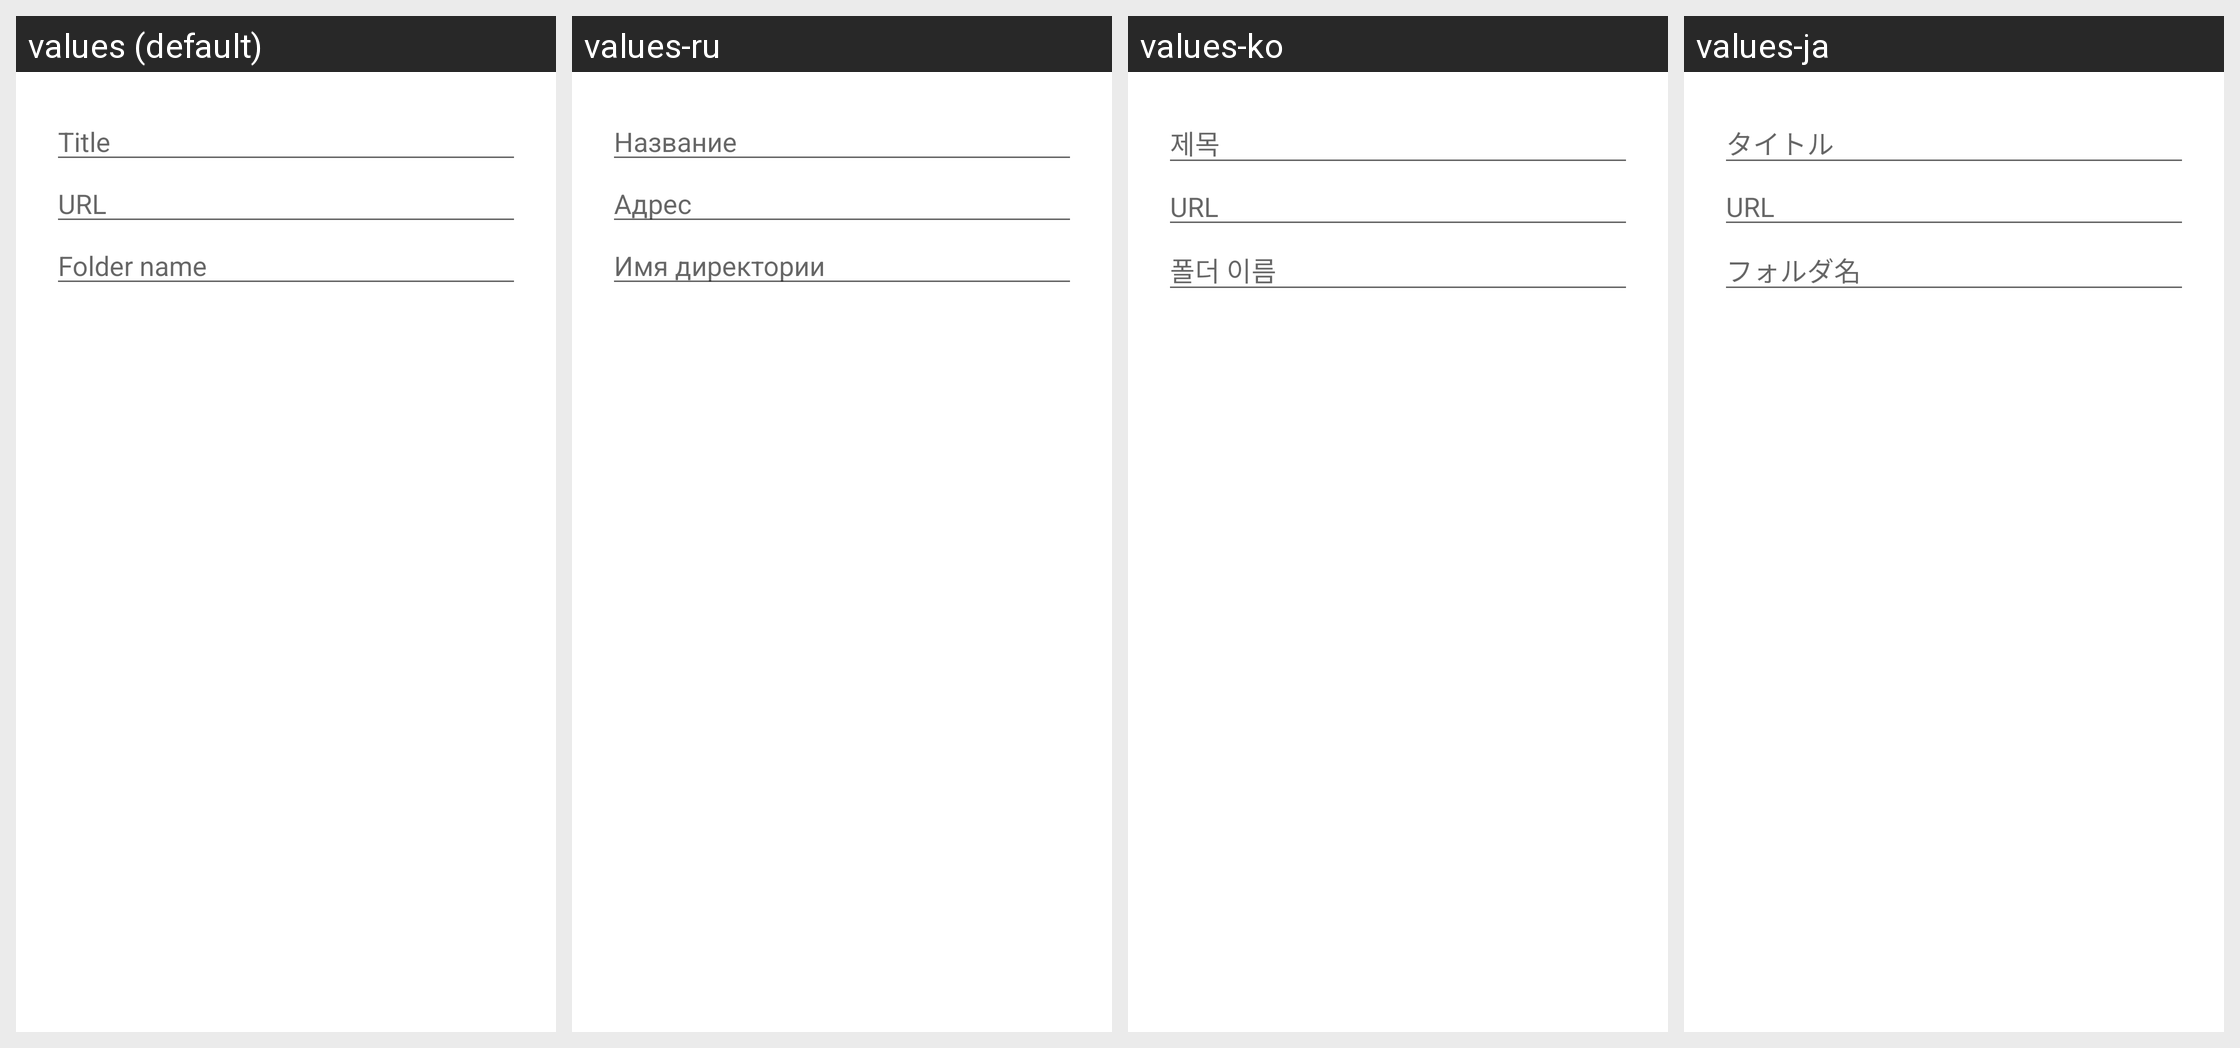

The Android screen above is rendered under several locales of the same app. Produce the string resources it draws, with the default and per-locale values.
Android screen res/layout/dialog_edit_bookmark.xml rendered under 4 locales, left to right: values (default), values-ru, values-ko, values-ja. Device: Nexus 5 (rendered at 1080×1920; each locale shown at half size, 540×960, under a caption strip naming it); theme Theme.MaterialComponents.DayNight.NoActionBar.
Other locales in the repository, not shown: values-ar, values-br, values-de, values-el, values-es, values-fr, values-gr, values-hu, values-it, values-iw, values-lt, values-nl, values-pl, values-pt, values-pt-rBR, values-sr, values-tr, values-zh-rCN, values-zh-rTW.
Strings drawn on this screen, with the default value and each locale's value (text and hints the layout hard-codes, and strings that could not be matched under every locale, appear in the picture but are not listed):

hint_title
  values: Title
  values-ru: Название
  values-ko: 제목
  values-ja: タイトル

hint_url
  values: URL
  values-ru: Адрес
  values-ko: URL
  values-ja: URL

folder
  values: Folder name
  values-ru: Имя директории
  values-ko: 폴더 이름
  values-ja: フォルダ名
